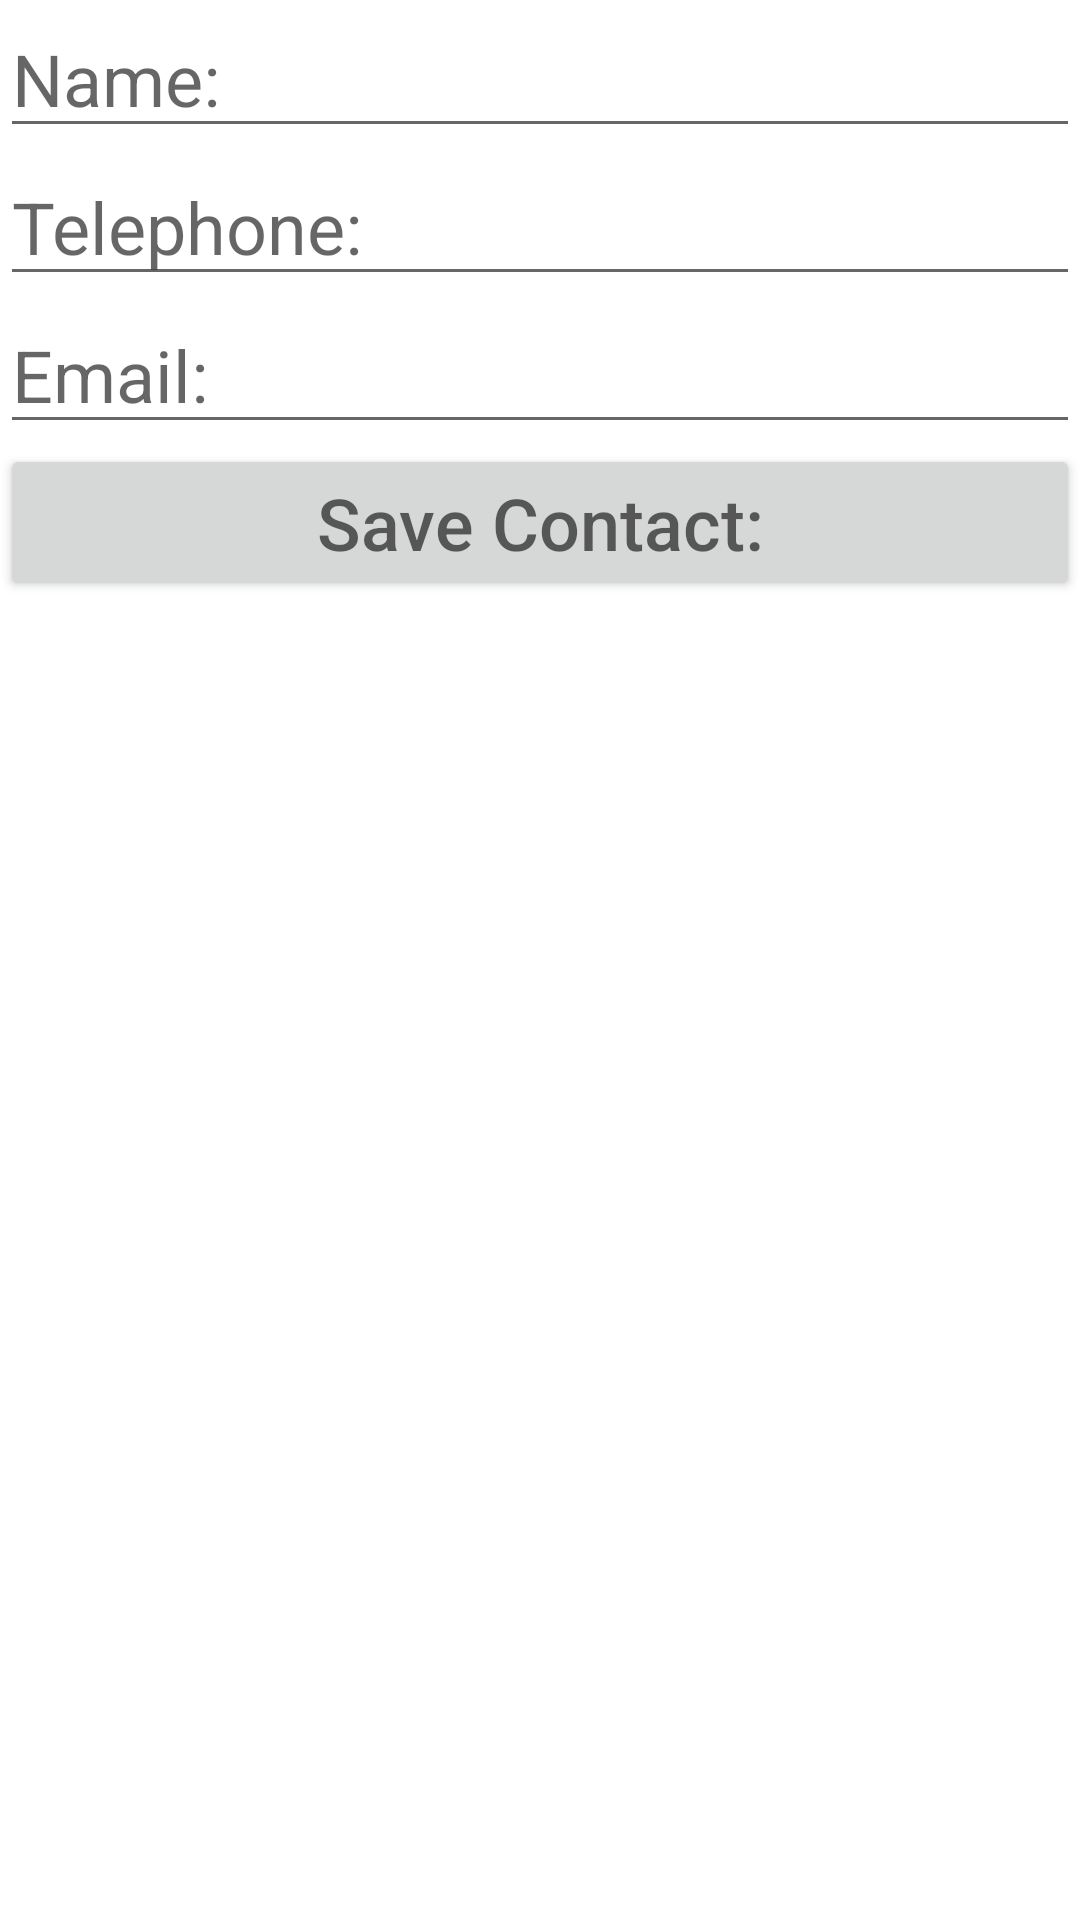

Reconstruct the res/layout file that produces this screen, plus the resources it refers to.
<!-- AndroidManifest.xml: application theme Theme.Agenda -->
<!-- res/layout/activity_nuevo.xml -->
<?xml version="1.0" encoding="utf-8"?>
<LinearLayout xmlns:android="http://schemas.android.com/apk/res/android"
    xmlns:app="http://schemas.android.com/apk/res-auto"
    xmlns:tools="http://schemas.android.com/tools"
    android:layout_width="match_parent"
    android:layout_height="match_parent"
    android:orientation="vertical"
    tools:context=".NuevoActivity">

    <EditText
        android:id="@+id/txtNombre"
        android:layout_width="match_parent"
        android:layout_height="wrap_content"
        android:ems="10"
        android:hint="@string/hint_name"
        android:inputType="textPersonName"
        android:textSize="24sp" />


    <EditText
        android:id="@+id/txtTelephone"
        android:layout_width="match_parent"
        android:layout_height="wrap_content"
        android:ems="10"
        android:hint="@string/hint_telephone"
        android:inputType="phone"
        android:textSize="24sp"/>

    <EditText
        android:id="@+id/txtEmail"
        android:layout_width="match_parent"
        android:layout_height="wrap_content"
        android:ems="10"
        android:hint="@string/hint_email"
        android:inputType="textEmailAddress"
        android:textSize="24sp"/>

    <Button
        android:id="@+id/btnGuarda"
        android:layout_width="match_parent"
        android:layout_height="wrap_content"
        android:hint="@string/btn_guarda"
        android:textSize="24sp" />
</LinearLayout>
<!-- resources referenced by this layout -->
<resources>
  <string name="btn_guarda">Save Contact:</string>
  <string name="hint_email">Email:</string>
  <string name="hint_name">Name:</string>
  <string name="hint_telephone">Telephone:</string>
  <style name="Theme.Agenda" parent="Theme.MaterialComponents.DayNight.DarkActionBar">
          
          <item name="colorPrimary">@color/yellow</item>
          <item name="colorPrimaryVariant">@color/blue</item>
          <item name="colorOnPrimary">@color/white</item>
          
          <item name="colorSecondary">@color/teal_200</item>
          <item name="colorSecondaryVariant">@color/teal_700</item>
          <item name="colorOnSecondary">@color/black</item>
          
          <item name="android:statusBarColor" tools:targetApi="l">?attr/colorPrimaryVariant</item>
          
      </style>
  <color name="yellow">#FFBF00</color>
  <color name="blue">#2A6CBE</color>
  <color name="white">#FFFFFFFF</color>
  <color name="teal_200">#FF03DAC5</color>
  <color name="teal_700">#FF018786</color>
  <color name="black">#FF000000</color>
</resources>
